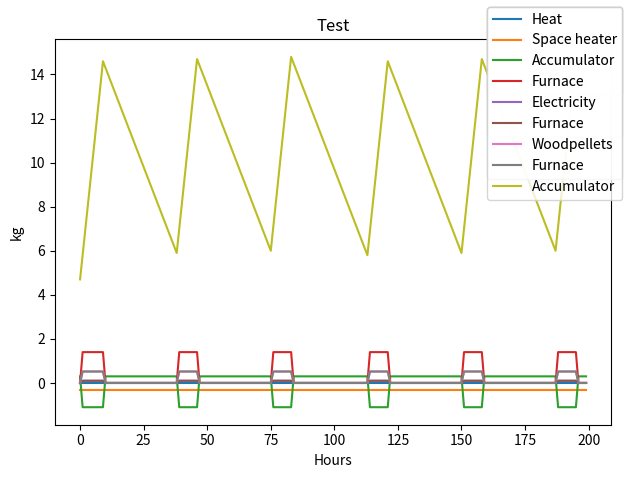

Here is the Python script that generated this plot:
#!/usr/bin/env python3

import math
import matplotlib.pyplot as plt
from scipy.signal import savgol_filter

class Simulation:
    def __init__( self
                , name = ""
                , grids = {}
                , entities = {}
                , storages = {} ):
        """ Initializes a simulation. The simulation object holds a
        reference to all grids and entities in the simulation. Every
        object has a name, and objects are expected to be stored in
        dictionaries.

        Entities are expected to add themselves to the reference lists.
        """
        self.name     = name
        self.grids    = grids
        self.entities = entities
        self.storages = storages
    def step(self):
        for _, entity in self.entities.items():
            entity.step()
        for _, grid in self.grids.items():
            grid.step()
        for _, storage in self.storages.items():
            storage.step()
    def plot_grids(self):
        fig = plt.figure(1)
        for name, grid in self.grids.items():
            ax = plt.plot(grid.powers[name], label=name)
        fig.legend()
        plt.title(self.name)
        plt.show()
    def plot_storages(self):
        fig = plt.figure(1)
        for name, storage in self.storages.items():
            ax = plt.plot(storage.charges, label=name)
        fig.legend()
        plt.title(self.name)
        plt.show()
    def plot_all(self):
        n = len(self.grids.items())
        fig, axlist = plt.subplots(math.ceil(n/2), 2)
        for ax, (gridname, grid) in zip(axlist.flatten(), self.grids.items()):
            for name, data in grid.powers.items():
                ax.plot(savgol_filter(_6min_to_hours(data), 155, 3), label=name)
            ax.set_title(gridname)
            ax.set_xlabel(grid.timesteplabel)
            ax.set_ylabel(grid.unit)
        plt.tight_layout()
        plt.show()

class Grid:
    def __init__(self, name, sim, unit = 'kW', timesteplabel = 'Hours'):
        """ Creates a new Grid object. The new Grid object holds its
        name, places a reference to itself in the simulation it belongs
        to, and contains a dictionary with lists of all contributing
        powers.
        """
        self.name = name
        self.sim = sim
        sim.grids[name] = self
        self.unit = unit
        self.timesteplabel = timesteplabel
        self.powers = { self.name : [] }
    def step(self):
        self.powers[self.name].append(0)
        for name, power in self.powers.items():
            if name in self.sim.entities.keys():
                self.powers[self.name][-1] += power[-1]
    def plot(self):
        """ Grid.plot() plots a time diagram of all additions and
        subtractions from the grid, one series per connected entity.
        """
        fig = plt.figure(1)
        for name, power in self.powers.items():
            ax = plt.plot(power, label=name)
        fig.legend()
        plt.ylabel(self.unit)
        plt.xlabel(self.timesteplabel)
        plt.title(self.name)
        plt.tight_layout()
        plt.show()
    def plot_smoothed(self):
        """ Grid.plot() plots a time diagram of all additions and
        subtractions from the grid, one series per connected entity, 
        but smoothed. 
        """
        fig = plt.figure(1)
        for name, power in self.powers.items():
            ax = plt.plot(savgol_filter(power, 2001, 3), label=name)
        fig.legend()
        plt.ylabel(self.unit)
        plt.xlabel(self.timesteplabel)
        plt.title(self.name)
        plt.tight_layout()
        plt.show()

class SimpleSource:
    def __init__(self, name, sim, grid, power):
        """ SimpleSource is the simplest possible source, it adds its
        self.power to its self.grid every time step. There is no unit
        conversion, no variation.
        """
        self.name = name
        sim.entities[name] = self
        self.grid = sim.grids[grid]
        self.power = power
        self.powers = { self.grid.name : [] }
        self.grid.powers[self.name] = self.powers[self.grid.name]
    def step(self):
        self.powers[self.grid.name].append(self.power)

class TimevariantSource:
    def __init__(self, name, sim, grid, supply):
        """ TimevariantSink takes a list or tuple of data as input, 
        and appends the appropriate time step to its power output 
        every step. 
        """
        self.name = name
        sim.entities[name] = self
        self.grid   = sim.grids[grid]
        self.supply = supply
        self.powers = { self.grid.name : [] }
        self.grid.powers[self.name] = self.powers[self.grid.name]
    def step(self):
        self.powers[self.grid.name].append(self.supply[len(self.powers[self.grid.name])])

class SimpleSink:
    def __init__(self, name, sim, grid, power):
        """ SimpleSink is the simplest possible sink, it subtracts its
        self.power to its self.grid every time step. There is no unit
        conversion, no variation.
        """
        self.name = name
        sim.entities[name] = self
        self.grid   = sim.grids[grid]
        self.power = power
        self.powers = { self.grid.name : [] }
        self.grid.powers[self.name] = self.powers[self.grid.name]
    def step(self):
        self.powers[self.grid.name].append(-self.power)

class TimevariantSink:
    def __init__(self, name, sim, grid, drain):
        """ TimevariantSink takes a list or tuple of data as input, 
        and appends the appropriate time step to its power output 
        every step. 
        """
        self.name = name
        sim.entities[name] = self
        self.grid   = sim.grids[grid]
        self.drain = drain
        self.powers = { self.grid.name : [] }
        self.grid.powers[self.name] = self.powers[self.grid.name]
    def step(self):
        self.powers[self.grid.name].append(-self.drain[len(self.powers[self.grid.name])])

class SimpleStorage:
    def __init__(self, name, sim, grid, capacity, initialCharge):
        """SimpleStorage is the simplest possible storage. There is no
        over-time losses, no charging or discharging losses, and no
        unit conversion.
        """
        self.name = name
        sim.storages[name] = self
        self.grid = sim.grids[grid]
        self.capacity = capacity
        self.charges = []
        self.initialCharge = initialCharge
        self.powers = { self.grid.name : [] }
        self.grid.powers[self.name] = self.powers[self.grid.name]
    def step(self):
        """ Step the storage. Storages are tricky to step since they 
        must adhere to both overflowing, being completely emptied, and 
        also make sure to update the grid accordingly. 
        """
        # Make sure to store initial charge on the first step
        if not self.charges:
            self.charges.append(self.initialCharge)
        else:
            self.charges.append(self.charges[-1])
        if self.charges[-1] + self.grid.powers[self.grid.name][-1] > self.capacity:
            # Storage is overflowing
            self.powers[self.grid.name].append(self.capacity - self.charges[-1])
            self.grid.powers[self.grid.name][-1] -= self.powers[self.grid.name][-1]
            self.charges[-1] = self.capacity
        elif self.charges[-1] + self.grid.powers[self.grid.name][-1] < 0:
            # Storage is emptied
            self.powers[self.grid.name].append(self.charges[-1])
            self.grid.powers[self.grid.name][-1] += self.powers[self.grid.name][-1]
            self.charges[-1] = 0
        else:
            # Storage is used normally
            self.powers[self.grid.name].append(-self.grid.powers[self.grid.name][-1])
            self.grid.powers[self.grid.name][-1] = 0
            self.charges[-1] -= self.powers[self.grid.name][-1]
    def soc(self):
        if self.charges:
            return self.charges[-1]/self.capacity
        else:
            return self.initialCharge/self.capacity

class Battery:
    def __init__(self, name, sim, grid, capacity, initialCharge, selfDischargeRate = 0.03):
        self.name = name
        sim.storages[name] = self
        self.grid = sim.grids[grid]
        self.capacity = capacity
        self.charges = []
        self.initialCharge = initialCharge
        self.selfDischargeRate = selfDischargeRate
        self.powers = { self.grid.name : [] }
        self.grid.powers[self.name] = self.powers[self.grid.name]
    def step(self):
        if not self.charges:
            self.charges.append(self.initialCharge)
        else:
            self.charges.append(self.charges[-1] - self.selfDischargeRate*self.capacity)
        if self.charges[-1] + self.grid.powers[self.grid.name][-1] > self.capacity:
            # Storage is overflowing
            self.powers[self.grid.name].append(self.capacity - self.charges[-1])
            self.grid.powers[self.grid.name][-1] -= self.powers[self.grid.name][-1]
            self.charges[-1] = self.capacity
        elif self.charges[-1] + self.grid.powers[self.grid.name][-1] < 0:
            # Storage is emptied
            self.powers[self.grid.name].append(self.charges[-1])
            self.grid.powers[self.grid.name][-1] += self.powers[self.grid.name][-1]
            self.charges[-1] = 0
        else:
            # Storage is used normally
            self.powers[self.grid.name].append(-self.grid.powers[self.grid.name][-1])
            self.grid.powers[self.grid.name][-1] = 0
            self.charges[-1] -= self.powers[self.grid.name][-1]
    def soc(self):
        if self.charges:
            return self.charges[-1]/self.capacity
        else:
            return self.initialCharge/self.capacity

class RegulatedSource:
    def __init__(self, name, sim, grid, power, regulator, signal):
        """ RegulatedSource is a source that varies according to its 
        regulator between 0 and self.power power output. 
        """
        self.name = name
        sim.entities[name] = self
        self.grid = sim.grids[grid]
        self.power = power
        self.regulator = regulator
        self.signal = signal
        self.powers = { self.grid.name : [] }
        self.grid.powers[self.name] = self.powers[self.grid.name]
    def step(self):
        if self.signal:
            self.powers[self.grid.name].append(self.power*self.regulator.step(self.signal))
        else:
            self.powers[self.grid.name].append(0)

class SimpleSolar:
    def __init__(self, name, sim, grid, irradiance, efficiency, area):
        """ Creates a SimpleSolar power source, taking irradiance data
        given in [W/m^2], efficiency in absolute numbers, and area in
        [m^2], and stuffs the power with [W].
        """
        self.name = name
        sim.entities[name] = self
        self.grid = sim.grids[grid]
        self.irradiance = irradiance
        self.efficiency = efficiency
        self.area = area
        self.powers = { self.grid.name: [] }
        self.grid.powers[self.name] = self.powers[self.grid.name]
    def step(self):
        self.powers[self.grid.name].append(self.irradiance[len(self.powers[self.grid.name])] * self.efficiency * self.area)

class SimpleBoiler:
    def __init__(self
                , name
                , sim
                , fuelGrid
                , heatGrid
                , regulator
                , signal
                , thermalRatedPower=8
                , fuelUse=9.5 ):
        self.name = name
        sim.entities[name] = self
        self.fuelGrid = sim.grids[fuelGrid]
        self.heatGrid = sim.grids[heatGrid]
        self.powers = { self.fuelGrid.name : []
                      , self.heatGrid.name : []
                      }
        self.fuelGrid.powers[self.name] = self.powers[self.fuelGrid.name]
        self.heatGrid.powers[self.name] = self.powers[self.heatGrid.name]
        self.regulator = regulator
        self.signal = signal
        self.thermalRatedPower = thermalRatedPower
        self.fuelUse = fuelUse
    def step(self):
        if self.signal:
            reg = self.regulator.step(self.signal)
        else:
            reg = 0
        self.powers[self.fuelGrid.name].append(-reg*self.fuelUse)
        self.powers[self.heatGrid.name].append(reg*self.thermalRatedPower)

class CHPboiler:
    def __init__(self
                , name
                , sim
                , fuelGrid
                , heatGrid
                , electricityGrid
                , regulator
                , signal
                , thermalRatedPower = 14
                , electricityRatedPower = 1
                , fuelUse = 17.3 ):
        self.name = name
        sim.entities[name] = self
        self.fuelGrid = sim.grids[fuelGrid]
        self.heatGrid = sim.grids[heatGrid]
        self.electricityGrid = sim.grids[electricityGrid]
        self.powers = { self.fuelGrid.name : []
                      , self.heatGrid.name : []
                      , self.electricityGrid.name : []
                      }
        self.fuelGrid.powers[self.name] = self.powers[self.fuelGrid.name]
        self.heatGrid.powers[self.name] = self.powers[self.heatGrid.name]
        self.electricityGrid.powers[self.name] = self.powers[self.electricityGrid.name]
        self.regulator = regulator
        self.signal = signal
        self.thermalRatedPower = thermalRatedPower
        self.electricityRatedPower = electricityRatedPower
        self.fuelUse = fuelUse
    def step(self):
        if self.signal:
            reg = self.regulator.step(self.signal)
        else:
            reg = 0
        self.powers[self.fuelGrid.name].append(reg*self.fuelUse)
        self.powers[self.heatGrid.name].append(reg*self.thermalRatedPower)
        self.powers[self.electricityGrid.name].append(reg*self.electricityRatedPower)

class OnoffRegulator:
    def __init__(self, onThr, offThr, initState, flip=0):
        """ Simplest possible regulator there is, an on/off regulator. 
        onThr is the low point where the regulator turns on, offThr 
        is the high point where the regulator turns off. Outputs a 
        signal that is either 0 or 1, nothing in between. 
        """
        self.onThr = onThr
        self.offThr = offThr
        self.states = []
        self.initState = initState
        self.flip = flip
    def step(self, signal):
        """ Steps the regulator. Regulators must be passed their 
        signal every step for it to update. OnoffRegulator requires 
        the signal to be a function returning a value between 0 and 1, 
        ideally a Storage.soc() method. 
        """
        # If there is no previous step, the regulator is set to its initial state. 
        if not self.states:
            self.states.append(self.initState)
        # Things to do if regulator was previously on
        elif self.states[-1] == 1:
            if signal() > self.offThr:
                self.states.append(0)
            else:
                self.states.append(1)
        # Things to do if regulator was previously off
        else:
            if signal() < self.onThr:
                self.states.append(1)
            else:
                self.states.append(0)
        if self.flip:
            return 1-self.states[-1]
        else: 
            return self.states[-1]

def _6min_to_hours(data):
    output = []
    for i in range(len(data)//10):
        output.append(sum(data[i*10-10:i*10]))
    return output

def dem1():
    s = Simulation('test')
    Grid('Heat', s)
    SimpleSource('Boiler', s, 'Heat', 20)
    SimpleSink('Drain', s, 'Heat', 50)
    SimpleStorage('Acc', s, 'Heat', 100000, 100000)
    for _ in range(8760):
        s.step()
    for name, grid in s.grids.items():
        grid.plot()
    s.plot_grids()
    s.plot_storages()

def testreg():
    import random
    reg = OnoffRegulator(0.3, 0.7, 0)
    for _ in range(30):
        signal = random.random()
        if reg.states:
            print(f"{reg.states[-1]} : {signal:1.3f} : {reg.step(signal)}")
        else:
            print(f"0 : {signal:1.3f} : {reg.step(signal)}")

def testreg2():
    s = Simulation('Test')
    Grid('Heat', s)
    SimpleSink('Space heater', s, 'Heat', 2)
    SimpleStorage('Acc1', s, 'Heat', 20, 5)
    reg = OnoffRegulator(0.3, 0.7, 0)
    RegulatedSource('Boiler', s, 'Heat', 10, reg, s.storages['Acc1'].soc)
    for _ in range(20):
        s.step()
    for _, grid in s.grids.items():
        grid.plot()
    s.plot_storages()

def testchp():
    s = Simulation('Test')
    Grid('Heat', s)
    Grid('Electricity', s)
    Grid('Woodpellets', s, unit='kg')
    SimpleSink('Space heater', s, 'Heat', 0.3)
    SimpleStorage('Accumulator', s, 'Heat', 20, 5)
    reg = OnoffRegulator(0.3, 0.7, 0)
    sig = s.storages['Accumulator'].soc
    CHPboiler('Furnace', s, 'Woodpellets', 'Heat', 'Electricity', reg, sig, thermalRatedPower=1.4, electricityRatedPower=0.1, fuelUse=0.52)
    for _ in range(200):
        s.step()
    for _, grid in s.grids.items():
        grid.plot()
    s.plot_storages()

if __name__ == '__main__':
    testchp()
